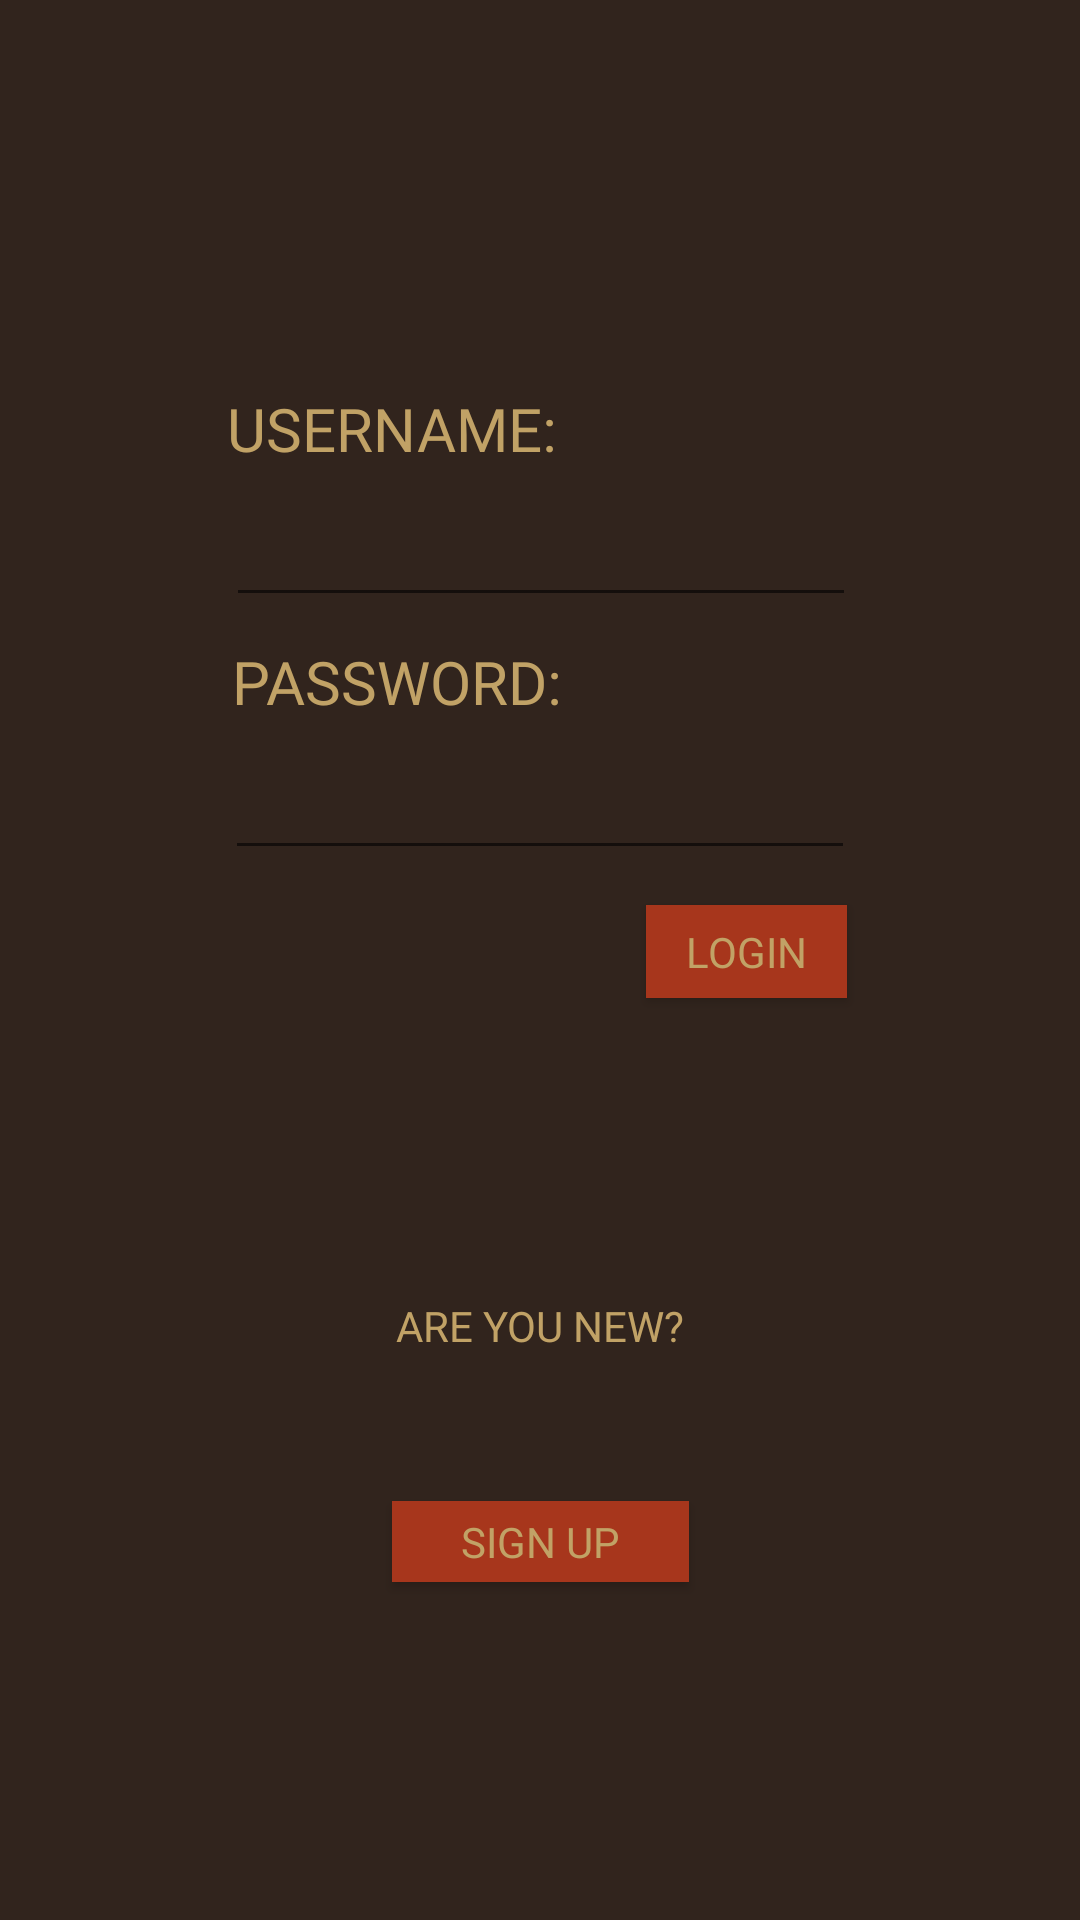

Layout XML and referenced resources for this Android screen:
<!-- AndroidManifest.xml: application theme Theme.AppCompat.Light.NoActionBar -->
<!-- res/layout/activity_main.xml -->
<?xml version="1.0" encoding="utf-8"?>
<android.support.constraint.ConstraintLayout xmlns:android="http://schemas.android.com/apk/res/android"
    xmlns:app="http://schemas.android.com/apk/res-auto"
    xmlns:tools="http://schemas.android.com/tools"
    android:layout_width="match_parent"
    android:layout_height="match_parent"
    android:background="#31241D"
    tools:context="com.example.user.last_try.MainActivity">

    <TextView
        android:id="@+id/ALREADY_HAVE_AN_ACCOUNT"
        android:layout_width="wrap_content"
        android:layout_height="wrap_content"
        android:layout_alignParentBottom="true"
        android:layout_centerHorizontal="true"
        android:layout_marginBottom="97dp"
        android:layout_marginTop="8dp"
        android:fontFamily="@font/adventure"
        android:text="ARE YOU NEW?"
        android:textColor="#C1A266"
        app:layout_constraintBottom_toBottomOf="parent"
        app:layout_constraintEnd_toEndOf="parent"
        app:layout_constraintStart_toStartOf="parent"
        app:layout_constraintTop_toBottomOf="@+id/loginButton" />

    <Button
        android:id="@+id/loginButton"
        android:layout_width="67dp"
        android:layout_height="31dp"
        android:layout_alignEnd="@+id/username"
        android:layout_below="@+id/password"
        android:layout_marginBottom="8dp"
        android:layout_marginTop="8dp"
        android:background="#A7361C"
        android:fontFamily="@font/adventure"
        android:onClick="signin"
        android:text="LOGIN"
        android:textColor="#C1A266"
        app:layout_constraintBottom_toBottomOf="parent"
        app:layout_constraintEnd_toEndOf="parent"
        app:layout_constraintHorizontal_bias="0.735"
        app:layout_constraintStart_toStartOf="parent"
        app:layout_constraintTop_toBottomOf="@+id/password"
        app:layout_constraintVertical_bias="0.012" />

    <Button
        android:id="@+id/signupEventButton"
        android:layout_width="99dp"
        android:layout_height="27dp"
        android:layout_alignStart="@+id/ALREADY_HAVE_AN_ACCOUNT"
        android:layout_alignTop="@+id/ALREADY_HAVE_AN_ACCOUNT"
        android:layout_marginTop="31dp"
        android:background="#A7361C"
        android:fontFamily="@font/adventure"
        android:onClick="signup"
        android:text="SIGN UP"
        android:textColor="#C1A266"
        app:layout_constraintBottom_toBottomOf="parent"
        app:layout_constraintEnd_toEndOf="parent"
        app:layout_constraintHorizontal_bias="0.501"
        app:layout_constraintStart_toStartOf="parent"
        app:layout_constraintTop_toBottomOf="@+id/ALREADY_HAVE_AN_ACCOUNT"
        app:layout_constraintVertical_bias="0.139" />


    <TextView
        android:id="@+id/emailText"
        android:layout_width="wrap_content"
        android:layout_height="wrap_content"
        android:layout_marginBottom="8dp"
        android:layout_marginEnd="8dp"
        android:layout_marginStart="8dp"
        android:layout_marginTop="8dp"
        android:fontFamily="@font/adventure"
        android:text="USERNAME:"
        android:textColor="#C1A266"
        android:textSize="20sp"
        android:typeface="normal"
        app:layout_constraintBottom_toBottomOf="parent"
        app:layout_constraintEnd_toEndOf="parent"
        app:layout_constraintHorizontal_bias="0.289"
        app:layout_constraintStart_toStartOf="parent"
        app:layout_constraintTop_toTopOf="parent"
        app:layout_constraintVertical_bias="0.203" />

    <TextView
        android:id="@+id/passwordText"
        android:layout_width="wrap_content"
        android:layout_height="wrap_content"
        android:layout_marginEnd="8dp"
        android:layout_marginStart="8dp"
        android:layout_marginTop="8dp"
        android:fontFamily="@font/adventure"
        android:text="PASSWORD:"
        android:textColor="#C1A266"
        android:textSize="20sp"
        app:layout_constraintEnd_toEndOf="parent"
        app:layout_constraintHorizontal_bias="0.296"
        app:layout_constraintStart_toStartOf="parent"
        app:layout_constraintTop_toBottomOf="@+id/username" />

    <EditText
        android:id="@+id/username"
        android:layout_width="wrap_content"
        android:layout_height="wrap_content"
        android:layout_marginBottom="8dp"
        android:layout_marginEnd="8dp"
        android:layout_marginStart="8dp"
        android:layout_marginTop="8dp"
        android:ems="10"
        android:inputType="textEmailAddress"
        android:singleLine="true"

        android:textColor="#C1A266"
        app:layout_constraintBottom_toBottomOf="parent"
        app:layout_constraintEnd_toEndOf="parent"
        app:layout_constraintHorizontal_bias="0.503"
        app:layout_constraintStart_toStartOf="parent"
        app:layout_constraintTop_toBottomOf="@+id/emailText"
        app:layout_constraintVertical_bias="0.0" />

    <EditText
        android:id="@+id/password"
        android:textColor="#C1A266"
        android:layout_width="wrap_content"
        android:layout_height="wrap_content"
        android:layout_marginEnd="8dp"
        android:layout_marginStart="8dp"
        android:layout_marginTop="8dp"
        android:ems="10"
        android:inputType="textPassword"
        app:layout_constraintEnd_toEndOf="parent"
        app:layout_constraintStart_toStartOf="parent"
        app:layout_constraintTop_toBottomOf="@+id/passwordText" />

</android.support.constraint.ConstraintLayout>
<!-- resources referenced by this layout -->
<resources>

</resources>
